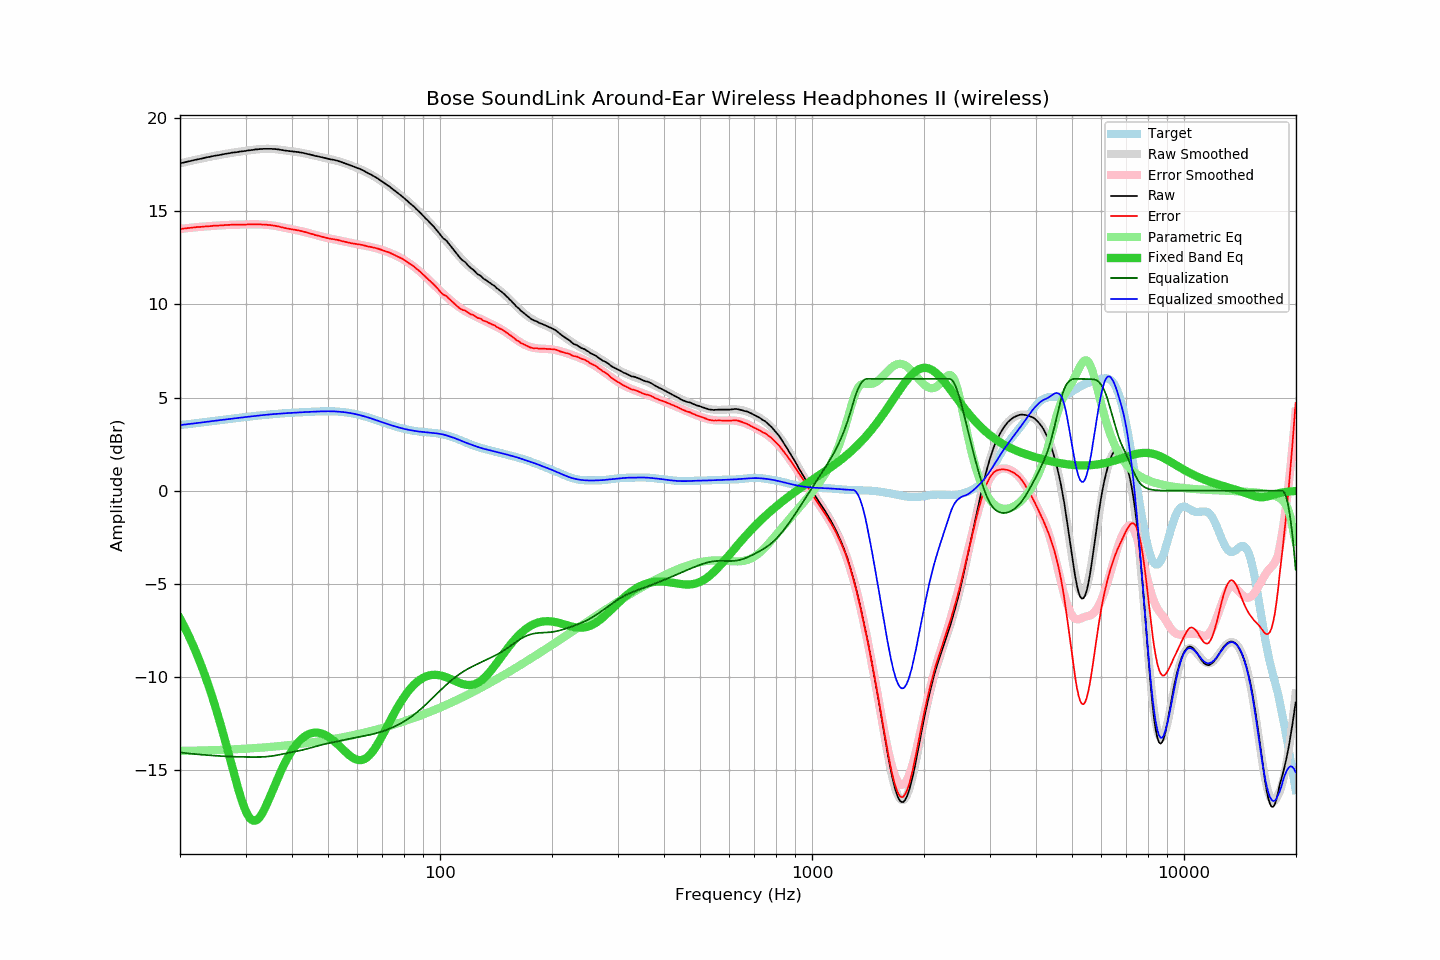

The table this chart was drawn from, first rows:
frequency, raw, error, smoothed, error_smoothed, equalization, parametric_eq, equalized_raw, equalized_smoothed, target
20.00, 17.56, 14.04, 17.56, 14.04, -14.04, -6.86, 3.52, 3.52, 3.52
20.20, 17.58, 14.05, 17.58, 14.05, -14.05, -7.02, 3.53, 3.53, 3.53
20.40, 17.60, 14.06, 17.60, 14.06, -14.06, -7.18, 3.54, 3.54, 3.54
20.61, 17.62, 14.07, 17.62, 14.07, -14.07, -7.35, 3.55, 3.55, 3.55
20.81, 17.64, 14.08, 17.64, 14.08, -14.08, -7.53, 3.56, 3.56, 3.56
21.02, 17.66, 14.09, 17.66, 14.09, -14.09, -7.71, 3.57, 3.57, 3.57
21.23, 17.68, 14.10, 17.68, 14.10, -14.10, -7.89, 3.58, 3.58, 3.58
21.44, 17.70, 14.11, 17.70, 14.11, -14.11, -8.08, 3.59, 3.59, 3.59
21.66, 17.72, 14.12, 17.72, 14.12, -14.12, -8.27, 3.60, 3.60, 3.60
21.87, 17.74, 14.13, 17.74, 14.13, -14.13, -8.47, 3.61, 3.61, 3.61
22.09, 17.76, 14.14, 17.76, 14.14, -14.14, -8.68, 3.63, 3.62, 3.62
22.31, 17.78, 14.15, 17.78, 14.14, -14.14, -8.89, 3.64, 3.63, 3.63
22.54, 17.79, 14.15, 17.80, 14.15, -14.15, -9.10, 3.64, 3.65, 3.65
22.76, 17.81, 14.16, 17.82, 14.16, -14.16, -9.32, 3.65, 3.66, 3.66
22.99, 17.83, 14.16, 17.83, 14.17, -14.17, -9.55, 3.67, 3.67, 3.67
23.22, 17.85, 14.17, 17.85, 14.17, -14.17, -9.78, 3.68, 3.68, 3.68
23.45, 17.87, 14.18, 17.87, 14.18, -14.18, -10.02, 3.69, 3.69, 3.69
23.69, 17.89, 14.19, 17.89, 14.19, -14.19, -10.27, 3.70, 3.70, 3.70
23.92, 17.90, 14.19, 17.91, 14.19, -14.19, -10.52, 3.71, 3.71, 3.71
24.16, 17.92, 14.20, 17.92, 14.20, -14.20, -10.78, 3.72, 3.72, 3.72
24.40, 17.94, 14.21, 17.94, 14.21, -14.21, -11.04, 3.74, 3.73, 3.74
24.65, 17.96, 14.22, 17.96, 14.21, -14.21, -11.31, 3.75, 3.74, 3.75
24.89, 17.97, 14.22, 17.97, 14.22, -14.22, -11.59, 3.75, 3.76, 3.76
25.14, 17.99, 14.22, 17.99, 14.22, -14.22, -11.88, 3.77, 3.77, 3.77
25.39, 18.00, 14.22, 18.01, 14.23, -14.23, -12.17, 3.77, 3.78, 3.78
25.65, 18.02, 14.23, 18.02, 14.23, -14.23, -12.46, 3.79, 3.79, 3.79
25.91, 18.03, 14.23, 18.04, 14.24, -14.24, -12.77, 3.79, 3.80, 3.80
26.16, 18.05, 14.24, 18.05, 14.24, -14.24, -13.08, 3.81, 3.81, 3.81
26.43, 18.07, 14.25, 18.07, 14.25, -14.25, -13.39, 3.82, 3.82, 3.82
26.69, 18.08, 14.25, 18.08, 14.25, -14.25, -13.71, 3.83, 3.83, 3.83
26.96, 18.10, 14.26, 18.10, 14.26, -14.26, -14.03, 3.84, 3.84, 3.84
27.23, 18.11, 14.26, 18.11, 14.26, -14.26, -14.35, 3.85, 3.85, 3.85
27.50, 18.13, 14.27, 18.12, 14.27, -14.27, -14.67, 3.87, 3.86, 3.86
27.77, 18.14, 14.27, 18.14, 14.27, -14.27, -14.99, 3.87, 3.87, 3.87
28.05, 18.15, 14.27, 18.15, 14.27, -14.27, -15.31, 3.88, 3.88, 3.88
28.33, 18.16, 14.27, 18.16, 14.27, -14.27, -15.63, 3.89, 3.89, 3.89
28.62, 18.17, 14.27, 18.18, 14.28, -14.28, -15.93, 3.90, 3.90, 3.90
28.90, 18.19, 14.28, 18.19, 14.28, -14.28, -16.22, 3.91, 3.91, 3.91
29.19, 18.20, 14.28, 18.20, 14.28, -14.28, -16.50, 3.92, 3.92, 3.92
29.48, 18.21, 14.28, 18.21, 14.28, -14.28, -16.76, 3.93, 3.93, 3.93
29.78, 18.22, 14.28, 18.23, 14.28, -14.28, -16.99, 3.94, 3.94, 3.94
30.08, 18.23, 14.28, 18.24, 14.28, -14.28, -17.20, 3.95, 3.95, 3.95
30.38, 18.25, 14.29, 18.25, 14.29, -14.29, -17.37, 3.97, 3.96, 3.96
30.68, 18.26, 14.29, 18.26, 14.29, -14.29, -17.51, 3.97, 3.97, 3.97
30.99, 18.27, 14.29, 18.27, 14.29, -14.29, -17.62, 3.98, 3.98, 3.98
31.30, 18.28, 14.29, 18.28, 14.29, -14.29, -17.68, 3.99, 3.99, 4.00
31.61, 18.29, 14.29, 18.29, 14.29, -14.29, -17.71, 4.00, 4.00, 4.01
31.93, 18.31, 14.30, 18.30, 14.29, -14.29, -17.70, 4.02, 4.01, 4.02
32.24, 18.31, 14.29, 18.31, 14.29, -14.29, -17.65, 4.02, 4.02, 4.02
32.57, 18.32, 14.29, 18.32, 14.29, -14.29, -17.57, 4.03, 4.03, 4.03
32.89, 18.33, 14.29, 18.33, 14.29, -14.29, -17.46, 4.05, 4.04, 4.04
33.22, 18.33, 14.28, 18.33, 14.28, -14.28, -17.33, 4.05, 4.05, 4.05
33.55, 18.34, 14.28, 18.34, 14.28, -14.28, -17.17, 4.06, 4.06, 4.06
33.89, 18.34, 14.27, 18.34, 14.27, -14.27, -17.00, 4.07, 4.07, 4.07
34.23, 18.34, 14.27, 18.34, 14.27, -14.27, -16.81, 4.08, 4.08, 4.08
34.57, 18.34, 14.26, 18.34, 14.26, -14.26, -16.62, 4.08, 4.09, 4.08
34.92, 18.34, 14.25, 18.34, 14.25, -14.25, -16.41, 4.09, 4.09, 4.09
35.27, 18.34, 14.24, 18.34, 14.24, -14.24, -16.21, 4.11, 4.10, 4.10
35.62, 18.33, 14.22, 18.33, 14.22, -14.22, -16.00, 4.11, 4.11, 4.11
35.97, 18.33, 14.22, 18.32, 14.21, -14.21, -15.79, 4.12, 4.12, 4.12
... 635 more rows
